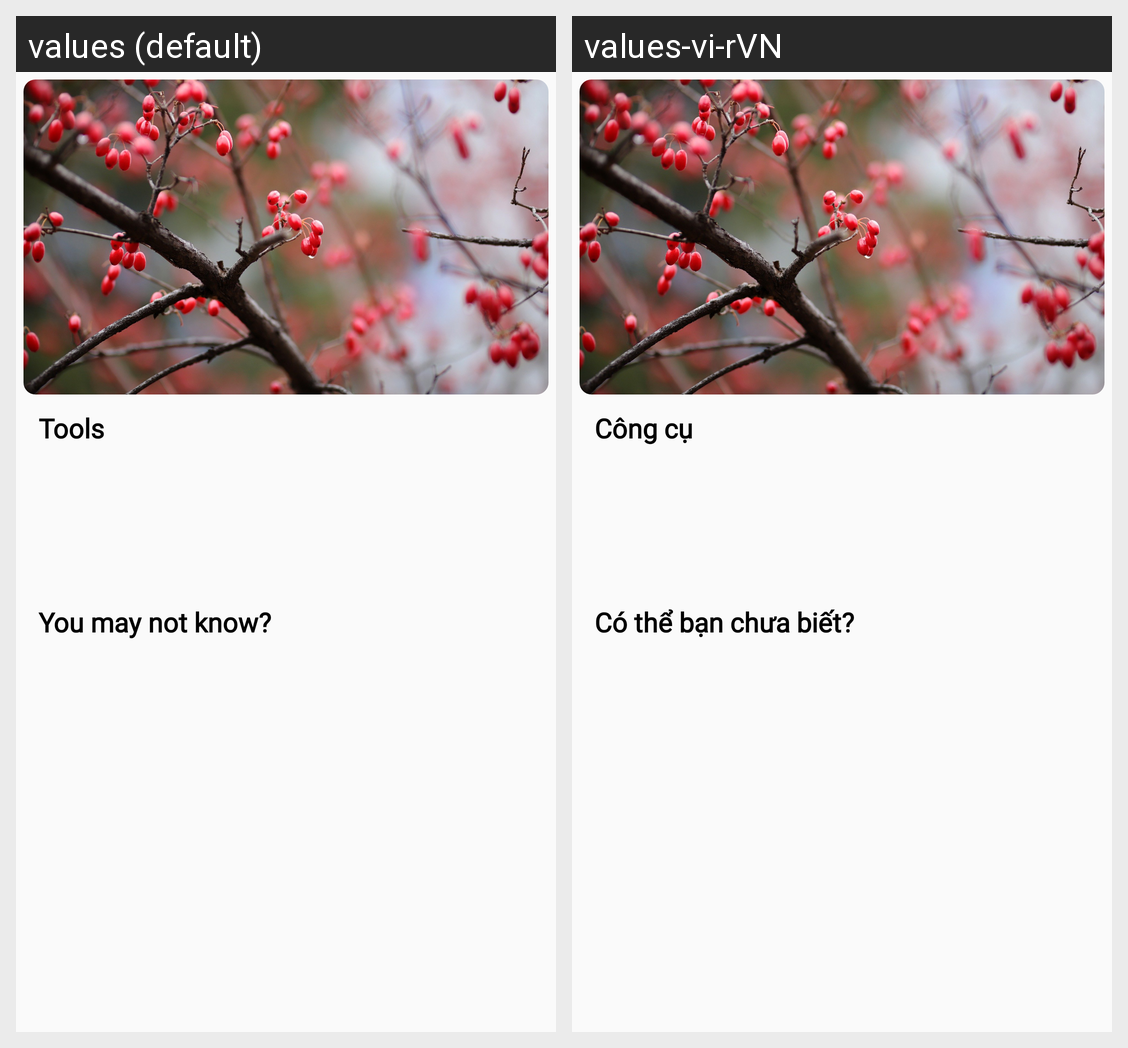

This grid shows one Android layout under two languages. Give, for every string resource on the screen, its name, the default text and each shown locale's text.
Android screen res/layout/fragment_create.xml rendered under 2 locales, left to right: values (default), values-vi-rVN. Device: Nexus 5 (rendered at 1080×1920; each locale shown at half size, 540×960, under a caption strip naming it); theme Theme.Mydiary.
Strings drawn on this screen, with the default value and each locale's value (text and hints the layout hard-codes, and strings that could not be matched under every locale, appear in the picture but are not listed):

_tools
  values: Tools
  values-vi-rVN: Công cụ

_meo
  values: You may not know?
  values-vi-rVN: Có thể bạn chưa biết?
